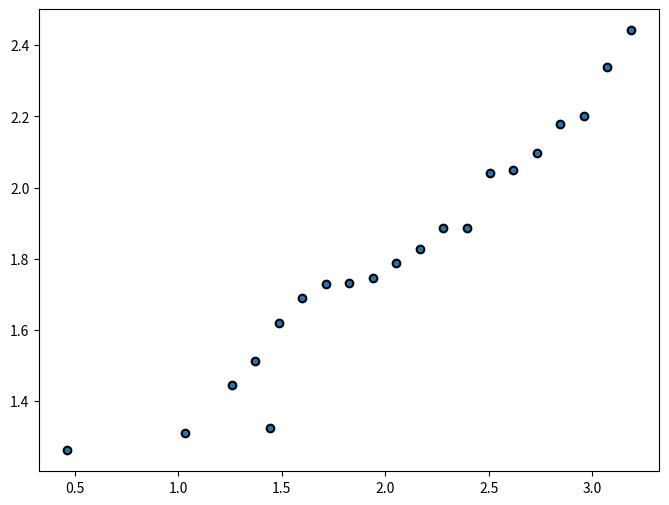
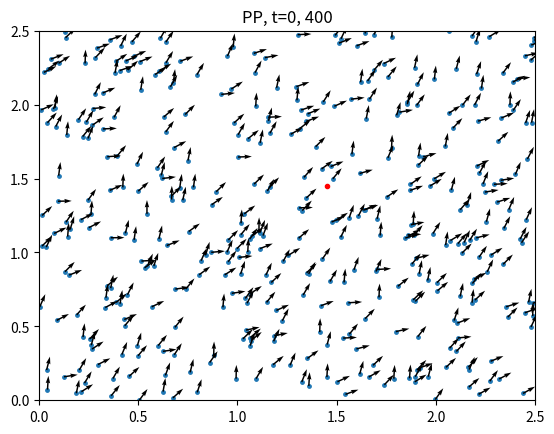
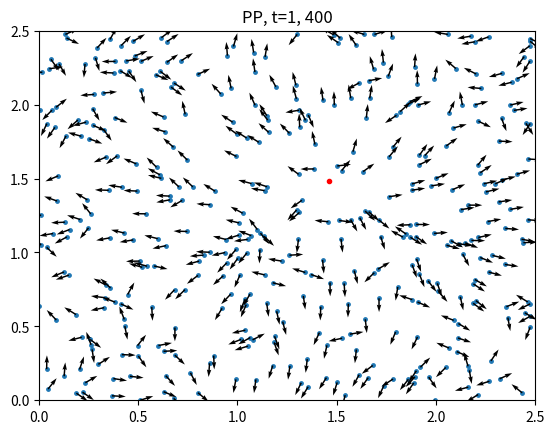
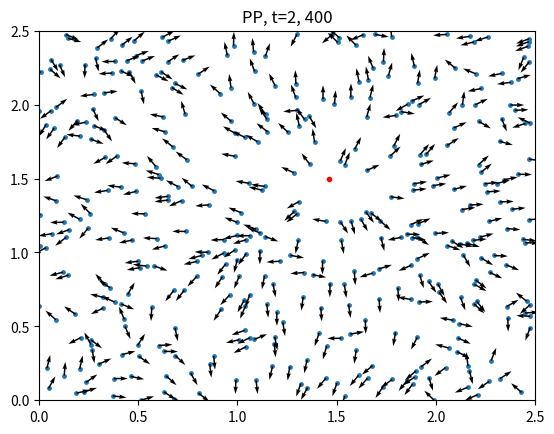
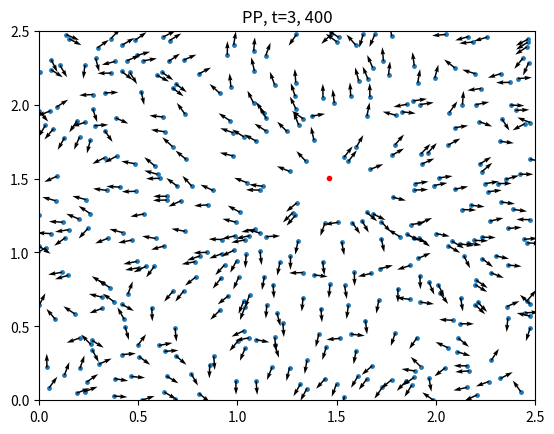
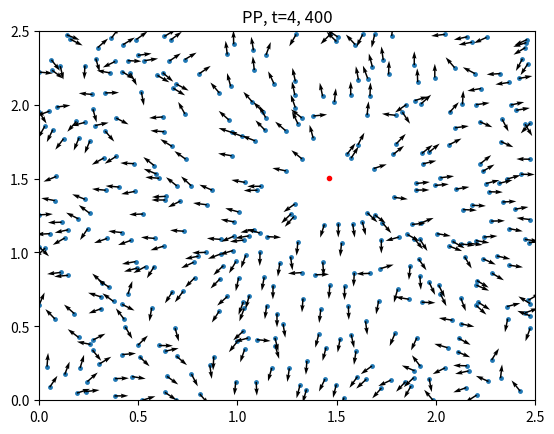
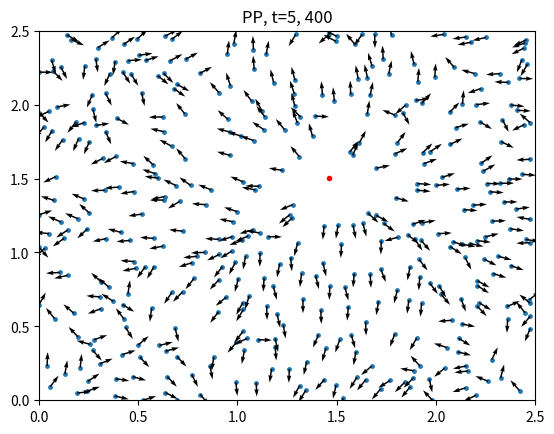
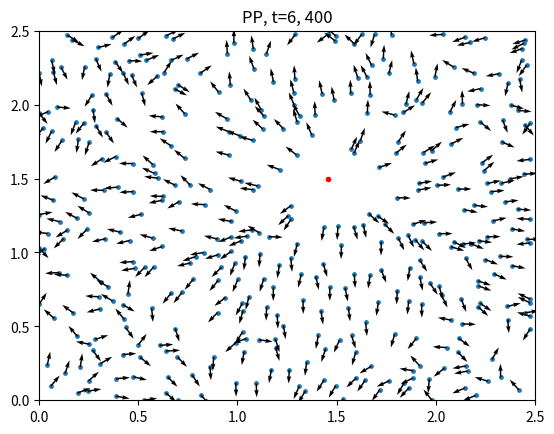
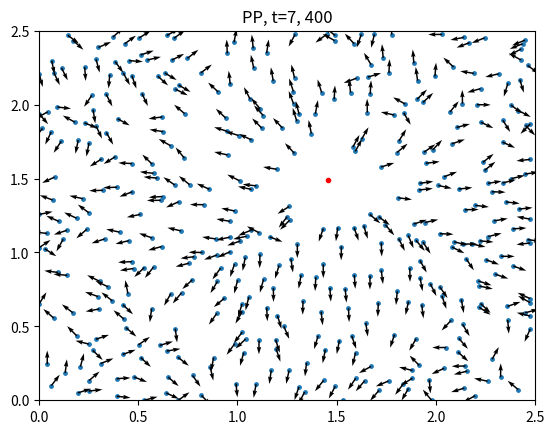
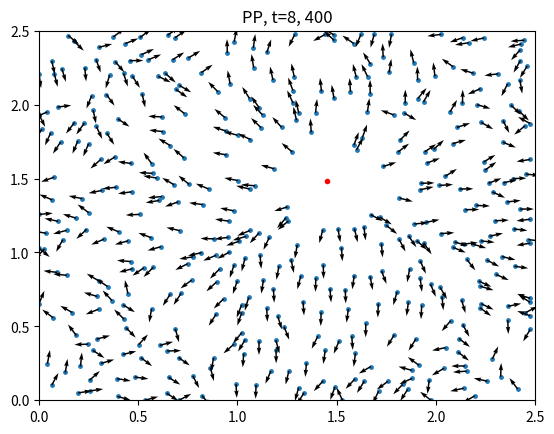
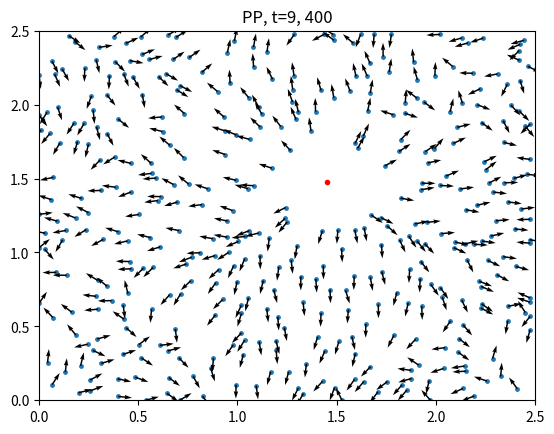
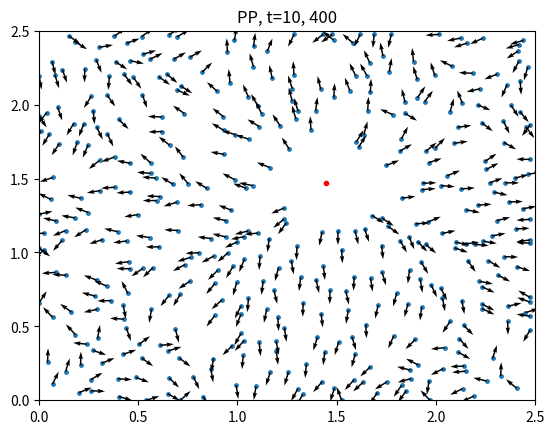
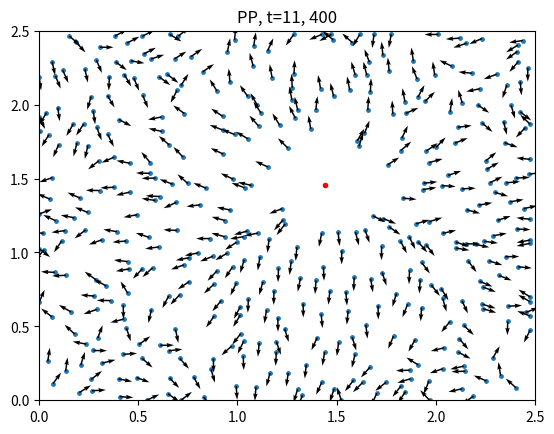
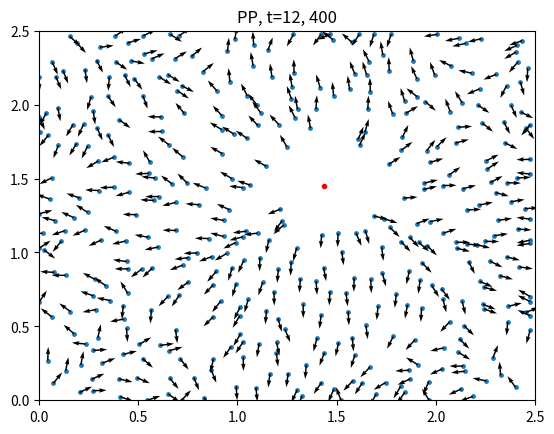
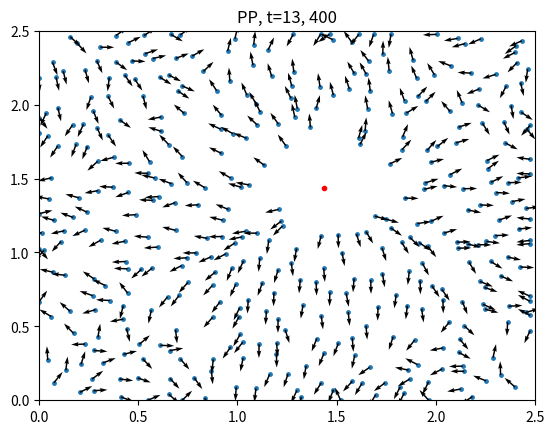
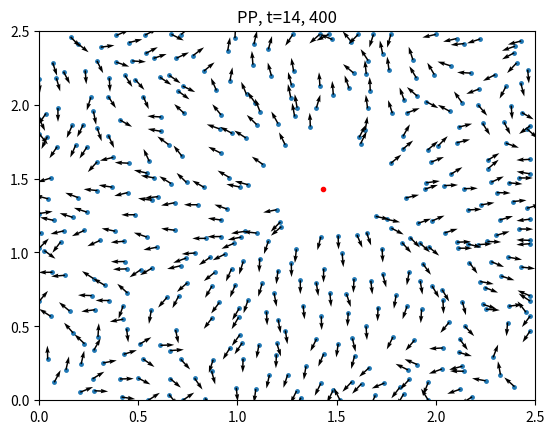

Reproduce these figures in Python, in order.
import numpy as np
import matplotlib.pyplot as plt
from matplotlib.animation import FuncAnimation

#%%
c = ([0.46379, 1.03103, 1.44482, 1.25793, 1.371379, 1.4848,
1.5982, 1.71172, 1.8251, 1.9386, 2.0520, 2.1655, 2.27889, 2.3924,
2.50586, 2.6193, 2.7327, 2.8462, 2.9596, 3.0731, 3.18655] )


x = sorted([1.729,  2.1792, 1.6889, 1.62079, 1.3095, 1.262, 1.746,
1.3259, 1.5138, 1.4457, 1.8287, 1.7889, 2.0977, 1.88527, 2.0491,
2.33931, 1.7312, 1.8856, 2.0397, 2.20169, 2.442] )
plt.figure(figsize=(8, 6))
plt.plot(c, x, ".")
plt.scatter(c,x, color="black")
plt.show()
#%%

def force_no_loop(t, coord, a, b, c, p):
    prey_coord, pred_coord = coord
    x, y = prey_coord
    zx, zy = pred_coord
    N = x.size

    # x and y broadcasting
    xj = x[:, None]
    xk = x[None, :]

    yj = y[:, None]
    yk =y[None, :]

    return xj-xk
    dist_prey_pred = (x - zx)**2 + (y - zy)**2
    dist_xy_p2     = (xj - xk)**2 + (yj - yk)**2

    # Get x and y specific, set terms with distance 0 equal to 0
    div_term_x = np.divide(xj - xk, dist_xy_p2, out=np.zeros((N,N), dtype=float), where=dist_xy_p2!=0)
    div_term_y = np.divide(yj - yk, dist_xy_p2, out=np.zeros((N,N), dtype=float), where=dist_xy_p2!=0)

    #div_term_x = np.where(dist_xy_p2 == 0, 0, (xj - xk) / dist_xy_p2)
    #div_term_y = np.where(dist_xy_p2 == 0, 0, (yj - yk) / dist_xy_p2)

    fx = 1 / N * np.sum(div_term_x - a * (xj - xk), axis=1) \
                  + b * (x - zx) / dist_prey_pred

    fy = 1 / N * np.sum(div_term_y - a * (yj - yk), axis=1) \
                  + b * (y - zy) / dist_prey_pred

    fzx = c / N * np.sum((x - zx) / dist_prey_pred**(p/2)) # Divide p by 2 because normally squared
    fzy = c / N * np.sum((y - zy) / dist_prey_pred**(p/2))
    return fx, fy, fzx, fzy


def force_no_loop_combined(t, prey_coord, pred_coord, a, b, c, p):
    x, y = prey_coord
    zx, zy = pred_coord
    N = x.size

    xk = x[:, None]
    xj = x[None, :]

    yk = y[:, None]
    yj =y[None, :]

    dist_prey_pred_p = np.sqrt((x - zx)**2 + (y - zy)**2)

    dist_xy_p2 = (xj - xk)**2 + (yj - yk)**2
    div_term_x = np.where(dist_xy_p2 == 0, 0, (xj - xk) / dist_xy_p2) # Set terms with distance = 0 to 0
    div_term_y = np.where(dist_xy_p2 == 0, 0, (yj - yk) / dist_xy_p2)

    fx = 1 / N * (np.sum(div_term_x - a * (xj - xk), axis=1)
                  + b * (x - zx) / dist_prey_pred_p**2)

    fy = 1 / N * (np.sum(div_term_y - a * (yj - yk), axis=1)
                  + b * (y - zy) / dist_prey_pred_p**2)

    fzx = c / N * np.sum((x - zx) / dist_prey_pred_p**p)
    fzy = c / N * np.sum((y - zy) / dist_prey_pred_p**p)
    return fx, fy, fzx, fzy

#%%
x = np.arange(15)
y = np.array([2,3,5,6,7,8,9,1,10,2])
#print(x)
#print(y)
#print(force_no_loop_combined(t=1, prey_coord=(x,y), pred_coord=(1,1), a=1,b=1,c=1,p=1))


#%%
import scipy as sp
from scipy import sparse
from scipy.spatial import KDTree
import matplotlib.pyplot as plt
#%%

def force(t, coord, a, b, c, p):
    """
    Parameters
    ----------
    t : float
        Time
    coord : Tuple of two 1darrays each with two 1darrays
        first element is prey coordinates [x, y] and second is predator coordinates [zx, zy]
    a : float
        Prey Attraction paramater.
    b : float
        Predator's repulsion on prey paramater.
    c : float
        Efficiency of predator parameter
    p : float
        Predator parameter

    Returns
    -------
    fx : 1darray
        Each prey particle´s derivative in the x-direction
    fy : 1darray
        Each prey particle´s derivative in the y-direction
    fzx: 1darray
        The predator´s derivative in the x-direction
    fzy: 1darray
        The predator´s derivative in the y-direction

    """

    prey_coord, predator_coord = coord
    x, y = prey_coord
    zx, zy = predator_coord
    N = x.size
    fx, fy = np.empty(N), np.empty(N) # Empty derivative arrays to be updated
    
    # For each element in x and y, calculate its derivative
    for j in range(N): # IF WE CAN DO THIS WITHOUT A LOOP IT WOULD BE GREAT
        # Exclude k = j
        idx = np.where(x != x[j]) # Same index for both x and y
        x_k = x[idx]
        y_k = y[idx]

        dist_prey_p2 = (x[j] - x_k)**2 + (y[j] - y_k)**2 # Distance between prey and prey squared
        dist_prey_p2 = np.where(dist_prey_p2 == 0, 0.05, dist_prey_p2) # Add minimum distance between particles

        dist_predator = ((x[j] - zx)**2 + (y[j] - zy)**2)**(1/2) # Distance between prey and predator
        # dist_predator = np.where(dist_predator == 0, 0.05, dist_predator)

        x_expr  = (x[j] - x_k) / dist_prey_p2 - a * (x[j] - x_k)  # Expression inside sum in Equation 1.1 in Y. Chen
        y_expr  = (y[j] - y_k) / dist_prey_p2 - a * (y[j] - y_k) 

        # Append
        fx[j]  = 1 / N * np.sum(x_expr) + b * (x[j] - zx) / dist_predator**2
        fy[j]  = 1 / N * np.sum(y_expr) + b * (y[j] - zy) / dist_predator**2

    # Predator - No need for loop since only 1 particle IF WE NEED MULTIPLE PREDATORS, WE NEED A SEPERATE LOOP FOR THIS
    # Since predator and prey may colide, add minimal distance
    dist_loc = ((x - zx)**2 + (y - zy)**2)**(1/2)
    # dist_loc = np.where(dist_loc == 0, 0.05, dist_loc)
    fzx = c / N * np.sum((x - zx) / dist_loc**p)
    fzy = c / N * np.sum((y - zy) / dist_loc**p)

    return fx, fy, fzx, fzy

#%% Vores tilfælde
def force_vel(t, coord, a, b, c, p, L, eta, r0):
    prey_coord, pred_coord = coord
    x, y = prey_coord
    zx, zy = pred_coord
    N = x.size

    # x and y broadcasting
    xj = x[:, None]
    xk = x[None, :]

    yj = y[:, None]
    yk =y[None, :]

    dist_prey_pred = (x - zx)**2 + (y - zy)**2
    dist_xy_p2     = (xj - xk)**2 + (yj - yk)**2
    
    d = 2

    # Get x and y specific, set terms with distance 0 equal to 0
    div_term_x = d*np.divide(xj - xk, dist_xy_p2, out=np.zeros((N,N), dtype=float), where=dist_xy_p2!=0)
    div_term_y = d*np.divide(yj - yk, dist_xy_p2, out=np.zeros((N,N), dtype=float), where=dist_xy_p2!=0)

    #div_term_x = np.where(dist_xy_p2 == 0, 0, (xj - xk) / dist_xy_p2)
    #div_term_y = np.where(dist_xy_p2 == 0, 0, (yj - yk) / dist_xy_p2)

    fx = 1 / N * np.sum(div_term_x - a * (xj - xk), axis=1) \
                  + b * (x - zx) / (dist_prey_pred+1e-8)

    fy = 1 / N * np.sum(div_term_y - a * (yj - yk), axis=1) \
                  + b * (y - zy) / dist_prey_pred

    fzx = c / N * np.sum((x - zx) / dist_prey_pred**(p/2)) # Divide p by 2 because normally squared
    fzy = c / N * np.sum((y - zy) / dist_prey_pred**(p/2))

    
    epsilon = 0.01
        
    theta = np.arctan(fy/fx)
    pos = np.empty((N,2))
    pos[:, 0] = x
    pos[:, 1] = y
    pos = np.clip(pos, 0+epsilon, 0.99*L - epsilon)
    tree = KDTree(pos, boxsize=[L+1,L+1])
    dist = tree.sparse_distance_matrix(tree, max_distance=r0, output_type="coo_matrix")
    data = np.exp(theta[dist.col]*1j)
    neigh = sparse.coo_matrix((data, (dist.row, dist.col)), shape=dist.get_shape())
    S = np.squeeze(np.asarray(neigh.tocsr().sum(axis=1)))

    theta_ny = np.angle(S) + eta * np.random.uniform(-np.pi, np.pi, size=N)
    theta_rot = theta_ny - theta
    fx_rot = fx * np.cos(theta_rot) - fy * np.sin(theta_rot)
    fy_rot = fx * np.sin(theta_rot) + fy * np.cos(theta_rot)

    return fx_rot, fy_rot, fzx, fzy
 


#%% Create movement of prey and predator
def movement(N, L, t_end, dt, a, b, c, p, eta, r0):
    """
    N: int - Amount of prey
    L: float - Starting area which prey can be in
    t_end: float - How long the simulation should run
    dt: time step between each update
    """
    # Initial values for prey and then predator
    # Prey are uniformly distributed in a square with side L
    t_vals = np.arange(0, t_end, dt)
    x = np.random.uniform(low=0, high=L, size=N)
    y = np.random.uniform(low=0, high=L, size=N)
    fx = np.random.random(size=N)
    fy = np.random.random(size=N)

    zx = L/2 + 0.2
    zy = L/2 + +.2
    x_list = [x]
    y_list = [y]

    fx_list = [fx]
    fy_list = [fy]

    # Predator starts in the middle of square
    zx_list = [zx]
    zy_list = [zy]

    # Predator starts with zero velocity
    fzx_list = [0]
    fzy_list = [0]

    N_list = [N] # Amount of prey

    for t in t_vals:
        # Get values
        prey_coord = [x, y]
        predator_coord = [zx, zy]
        fx, fy, fzx, fzy = force_vel(t=t, coord=(prey_coord, predator_coord), a=a, b=b, c=c, p=p, L=L, eta=eta, r0=r0)
        # Update values
        x = x + fx * dt
        y = y + fy * dt
        zx = zx + fzx * dt
        zy = zy + fzy * dt

        # Set speed equal to zero at boundaries
        # THIS MIGHT BE EASIER - fx = np.where(x > 0.99 or x<-0.99, 0, x)
        fx[x<=0] = -fx[x<=0]
        fx[x>L*0.99] = -fx[x>L*0.99]
        fy[y<=0] = -fy[y<=0]
        fy[y>L*0.99] = -fy[y>L*0.99]
        fzx = np.where(zx>0.99*L or zx>0.01, 0, fzx) # Able to use "or" because fzx is float and not array like fx
        fzy = np.where(zy>0.99*L or zy>0.01, 0, fzy)

        # Create square boundary which the particles cannot escape
        x = np.clip(x, 0, 0.99*L)
        y = np.clip(y, 0, 0.99*L)
        zx = np.clip(zx, 0, 0.99*L)
        zy = np.clip(zy, 0, 0.99*L)


        # REMEMBER TO ADD PREDATOR HERE

        # Eat prey by calculating distance from prey to pred and comparing to eat radius, and then removing prey inside eat radius
        r_min = 0.05 # Predator eats prey within this radius
        r = np.sqrt((x-zx)**2 + (y-zy)**2)
        x = x[r > r_min]
        y = y[r > r_min]
        fx = fx[r > r_min]
        fy = fy[r > r_min]

        # Append values
        x_list.append(x)
        y_list.append(y)
        zx_list.append(zx)
        zy_list.append(zy)
        fx_list.append(fx)
        fy_list.append(fy)
        fzx_list.append(fzx)
        fzy_list.append(fzy)
        N_list.append(len(x))

    return x_list, y_list, zx_list, zy_list, fx_list, fy_list, fzx_list, fzy_list, N_list


#%% Animation function
def ani_func(prey_list, pred_list, prey_deriv_list, pred_deriv_list, dt, L=1):
    # Set up figure and axis
    fig, ax = plt.subplots(dpi=125)
    ax.set(xlim=(0, 2), ylim=(0, 2))

    # Get data
    x_list, y_list = prey_list
    zx_list, zy_list = pred_list
    fx_list, fy_list = prey_deriv_list
    fzx_list, fzy_list = pred_deriv_list

    # First line
    scat_prey = ax.scatter(x_list[0], y_list[0], color="b", s=2)
    scat_pred = ax.scatter(zx_list[0], zy_list[0], color="r")
    #quiv = ax.quiver(x_list[0], y_list[0], fx_list[0], fy_list[0]) # Documentation says quiver([X, Y], U, V), but we have quiver(X, Y, U, V)

    # Boundary Box
    ax.plot([-L, -L, L, L, -L], [-L, L, L, -L, -L], "k--")

    # Labels
    label_eat = ax.text(1.9, 1.6, "Prey Eaten: 0", ha="right", va="center", fontsize=12)
    label_time = ax.text(1.9, 1.3, "Time: 0", ha="right", va="center", fontsize=12)

    # Update line function
    def animation(i):
        # Update scatter
        scat_prey.set_offsets(np.c_[x_list[i], y_list[i]])
        scat_pred.set_offsets(np.c_[zx_list[i], zy_list[i]])

        # Update quiver
       # print("x:", x_list[i].size)
        #print("y:", y_list[i].size)
        #print("fx:", fx_list[i].size)
        #print("fy:", fy_list[i].size)
        #quiv.set_offsets(np.c_[x_list[i], y_list[i]]) #
        #quiv.set_UVC(fx_list[i], fy_list[i]) # Has a problem when prey are eaten

        # Update labels
        prey_eat = len(x_list[0]) - len(x_list[i])
        time_count_str = "Time: " + str(round(i * dt, 1))
        label_eat.set_text(f"Prey Eaten: {prey_eat}")
        label_time.set_text(time_count_str)

    anim = FuncAnimation(fig, animation, interval=500, frames=len(x_list))
    print("worked")
    anim.save("animation_test.mp4")
    #plt.draw()
    #plt.show()
#%%
N=400
prey_coord = (np.random.uniform(0, 0.99, size=N), np.random.uniform(0, 0.99, size=N))
pred_coord = (0.11, 0.11)
#fx, fy, fzx, fzy = force_vel(t=1, coord=(prey_coord, pred_coord), a=1, b=1, c=2.2, p=3, L=1, eta=0.1, r0=0.1)

L = 2.5
x, y, zx, zy, fx, fy, fzx, fzy, N_living =  movement(N=N, L=L, t_end=1, dt=0.02, a=1, b=0.2, c=2.8, p=3, eta = 0.05, r0 = 0.06)
#ani_func((x, y), (zx, zy), (fx, fy), (fzx, fzy), dt=0.2)

#%%
# Normalize vector fx, fy...

for i in range(len(x)):
    f_len = np.sqrt(fx[i]**2 + fy[i]**2)
    fz_len = np.sqrt(fzx[i]**2 + fzy[i]**2)
    fx[i] = fx[i]/f_len
    fy[i] = fy[i]/f_len
    fzx[i] = fzx[i]/fz_len
    fzy[i] = fzy[i]/fz_len


for i in range(len(x)):
    plt.figure(dpi=150)
    plt.title(f"PP, t={i}, {N_living[i]}")
    plt.scatter(x[i], y[i], s=6)
    plt.scatter(zx[i], zy[i], color="r", s=9)
    plt.quiver(x[i], y[i], fx[i] , fy[i])
    plt.quiver(zx[i], zy[i], fzx[i] , fzy[i], color="r")
    plt.xlim(0,L)
    plt.ylim(0,L)